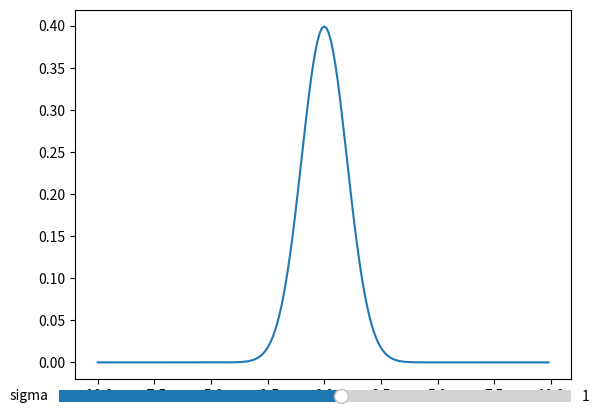

Recreate this plot in Python.
from matplotlib.widgets import  Slider
import numpy as np
import matplotlib.pyplot as plt
sigma_min=-10
sigma_max=10
sigma_init=1
x=np.arange(-10,10,.1)
fig,ax=plt.subplots()

slider_ax=plt.axes([0.1,0.05,0.8,0.05])
plt.axes(ax)
import scipy.stats as stats
mu=0
std=1
y=stats.norm.pdf(x,mu,sigma_init)
normal_distribution_plot,=plt.plot(x,y)
a_slider=Slider(slider_ax,'sigma',sigma_min,sigma_max,valinit=sigma_init)
def slider_changed(sigma):
    y=stats.norm.pdf(x,mu,sigma)
    normal_distribution_plot.set_ydata(y)
    fig.canvas.draw_idle()

a_slider.on_changed(slider_changed)
plt.show()